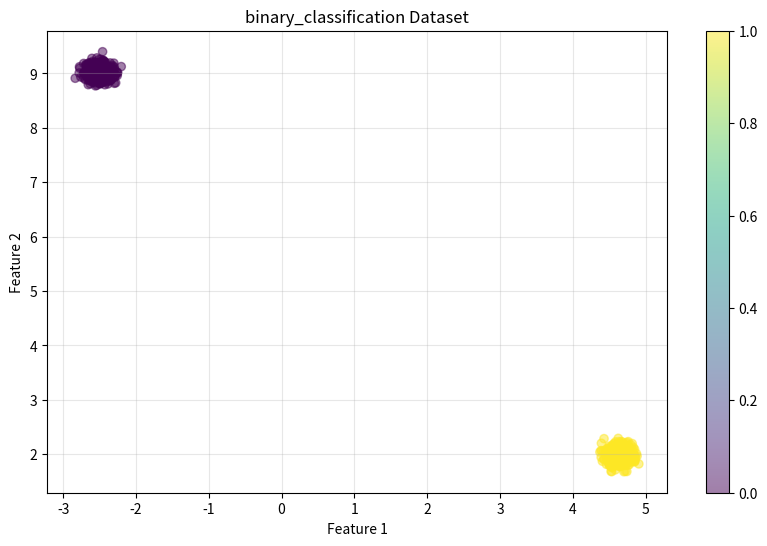
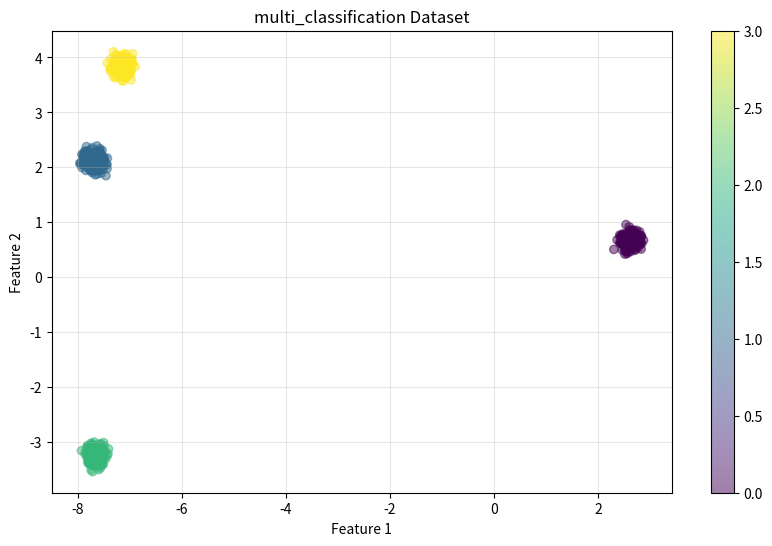
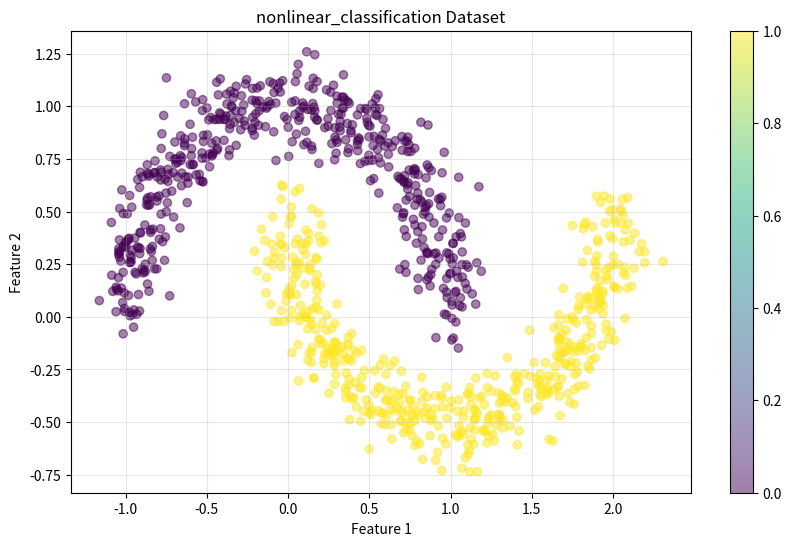
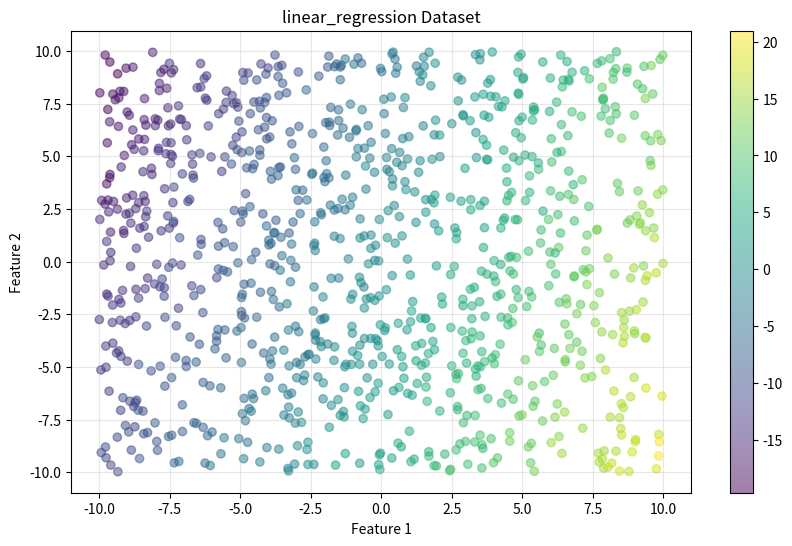
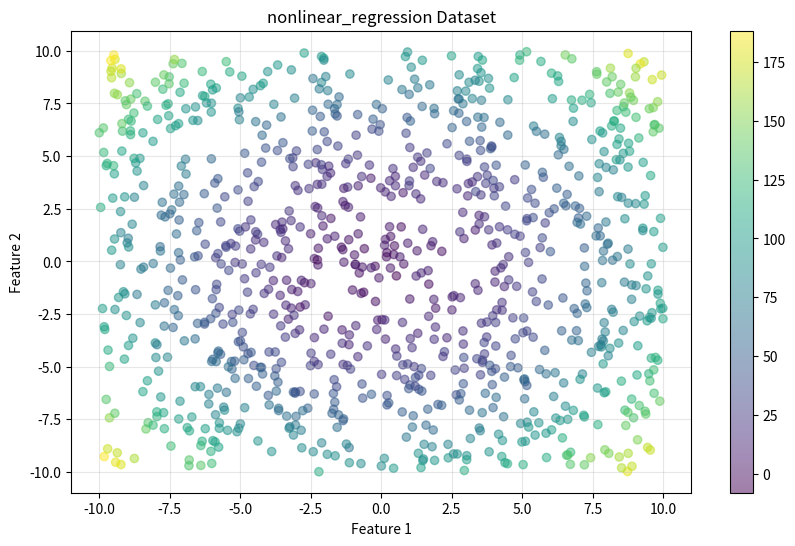
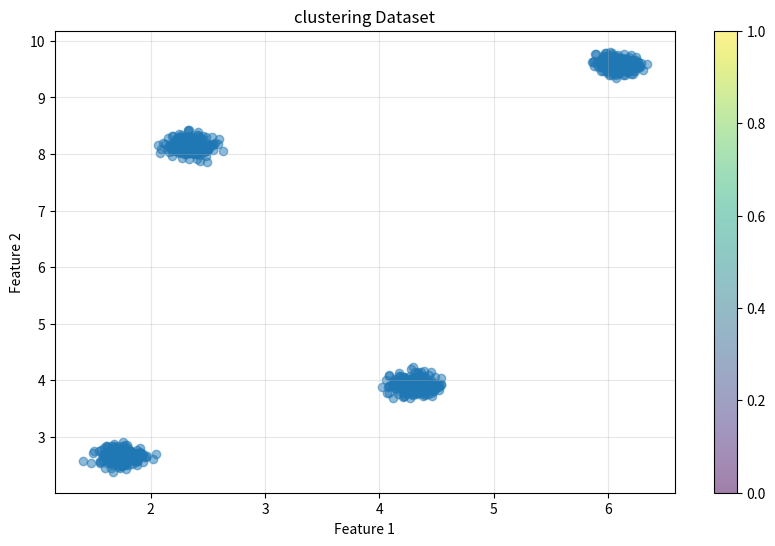
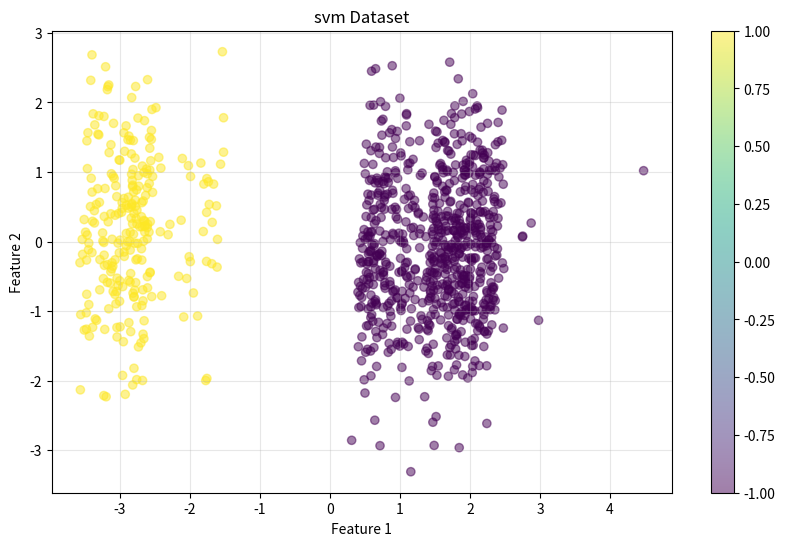

Write Python code to recreate these figures, in order.
# scratch-ml/utils/data_generator.py

import numpy as np
from typing import Tuple, Dict, Union, Optional
from dataclasses import dataclass
import matplotlib.pyplot as plt


@dataclass
class DatasetInfo:
    """Class to hold dataset information and metadata"""
    name: str
    n_samples: int
    n_features: int
    n_classes: Optional[int] = None
    noise: float = 0.1
    random_state: int = 42

class MLDataGenerator:
    """
    Data generator for various machine learning problems.
    Generates synthetic datasets for:
    - Classification (Linear and Non-linear)
    - Regression (Linear and Non-linear)
    - Clustering
    - Binary and Multi-class problems
    """
    
    def __init__(self, random_state: int = 42):
        self.random_state = random_state
        np.random.seed(random_state)
    
    def make_blobs(self, info: DatasetInfo) -> Tuple[np.ndarray, np.ndarray]:
        """Generate isotropic Gaussian blobs for clustering/classification"""
        centers = np.random.uniform(-10, 10, (info.n_classes, info.n_features))
        X = np.zeros((info.n_samples, info.n_features))
        y = np.zeros(info.n_samples)
        
        samples_per_class = info.n_samples // info.n_classes
        
        for i in range(info.n_classes):
            start_idx = i * samples_per_class
            end_idx = start_idx + samples_per_class
            
            # Generate samples for each cluster
            X[start_idx:end_idx] = (np.random.randn(samples_per_class, info.n_features) * info.noise + 
                                  centers[i])
            y[start_idx:end_idx] = i
            
        # Shuffle the data
        idx = np.random.permutation(info.n_samples)
        return X[idx], y[idx]
    
    def make_moons(self, info: DatasetInfo) -> Tuple[np.ndarray, np.ndarray]:
        """Generate two interleaving half circles"""
        n_samples_out = info.n_samples // 2
        n_samples_in = info.n_samples - n_samples_out

        # Outer circle
        linspace_out = np.linspace(0, np.pi, n_samples_out)
        X_out = np.vstack([np.cos(linspace_out), np.sin(linspace_out)]).T
        
        # Inner circle
        linspace_in = np.linspace(0, np.pi, n_samples_in)
        X_in = np.vstack([1 - np.cos(linspace_in), 1 - np.sin(linspace_in) - 0.5]).T
        
        X = np.vstack([X_out, X_in])
        y = np.hstack([np.zeros(n_samples_out), np.ones(n_samples_in)])
        
        # Add noise
        X += np.random.normal(0, info.noise, X.shape)
        
        # Shuffle
        idx = np.random.permutation(info.n_samples)
        return X[idx], y[idx]
    
    def make_regression(self, info: DatasetInfo, 
                       non_linear: bool = False) -> Tuple[np.ndarray, np.ndarray]:
        """Generate regression dataset with optional non-linearity"""
        X = np.random.uniform(-10, 10, (info.n_samples, info.n_features))
        
        if non_linear:
            y = np.sum(np.sin(X) + X**2, axis=1)
        else:
            coefficients = np.random.randn(info.n_features)
            y = np.dot(X, coefficients)
            
        # Add noise
        y += np.random.normal(0, info.noise * np.std(y), info.n_samples)
        return X, y
    
    def make_classification(self, info: DatasetInfo, 
                          non_linear: bool = False) -> Tuple[np.ndarray, np.ndarray]:
        """Generate classification dataset with optional non-linearity"""
        if non_linear:
            return self.make_moons(info)
        else:
            return self.make_blobs(info)
    
    def make_svm_data(self, info: DatasetInfo) -> Tuple[np.ndarray, np.ndarray]:
        """Generate linearly separable data with clear margin"""
        # Generate random hyperplane
        w = np.random.randn(info.n_features)
        w = w / np.linalg.norm(w)
        b = np.random.randn()
        
        # Generate points
        X = np.random.randn(info.n_samples, info.n_features)
        y = np.sign(np.dot(X, w) + b)
        
        # Add margin
        margin_mask = np.abs(np.dot(X, w) + b) < 1
        X[margin_mask] += 2 * y[margin_mask].reshape(-1, 1) * w
        
        return X, y
    
    def generate_all_datasets(self) -> Dict[str, Tuple[np.ndarray, np.ndarray]]:
        """Generate all types of datasets for testing different models"""
        datasets = {}
        
        # Classification datasets
        datasets['binary_classification'] = self.make_classification(
            DatasetInfo(name='binary_classification', n_samples=1000, n_features=2, n_classes=2))
        
        datasets['multi_classification'] = self.make_classification(
            DatasetInfo(name='multi_classification', n_samples=1000, n_features=2, n_classes=4))
        
        datasets['nonlinear_classification'] = self.make_classification(
            DatasetInfo(name='nonlinear_classification', n_samples=1000, n_features=2, n_classes=2),
            non_linear=True)
        
        # Regression datasets
        datasets['linear_regression'] = self.make_regression(
            DatasetInfo(name='linear_regression', n_samples=1000, n_features=2))
        
        datasets['nonlinear_regression'] = self.make_regression(
            DatasetInfo(name='nonlinear_regression', n_samples=1000, n_features=2),
            non_linear=True)
        
        # Clustering dataset
        datasets['clustering'] = self.make_blobs(
            DatasetInfo(name='clustering', n_samples=1000, n_features=2, n_classes=4))[0]
        
        # SVM dataset
        datasets['svm'] = self.make_svm_data(
            DatasetInfo(name='svm', n_samples=1000, n_features=2))
        
        return datasets

def visualize_dataset(X: np.ndarray, y: Optional[np.ndarray] = None, 
                     title: str = "Dataset Visualization"):
    """Utility function to visualize generated datasets"""
    
    plt.figure(figsize=(10, 6))
    
    if y is None:  # For clustering data
        plt.scatter(X[:, 0], X[:, 1], alpha=0.5)
    else:
        plt.scatter(X[:, 0], X[:, 1], c=y, cmap='viridis', alpha=0.5)
        
    plt.title(title)
    plt.xlabel('Feature 1')
    plt.ylabel('Feature 2')
    plt.colorbar()
    plt.grid(True, alpha=0.3)
    plt.show()

def main():
    """Example usage of the data generator"""
    generator = MLDataGenerator(random_state=42)
    datasets = generator.generate_all_datasets()
    
    # Visualize each dataset
    for name, data in datasets.items():
        if name == 'clustering':
            visualize_dataset(data, title=f"{name} Dataset")
        else:
            X, y = data
            visualize_dataset(X, y, title=f"{name} Dataset")

if __name__ == "__main__":
    main()